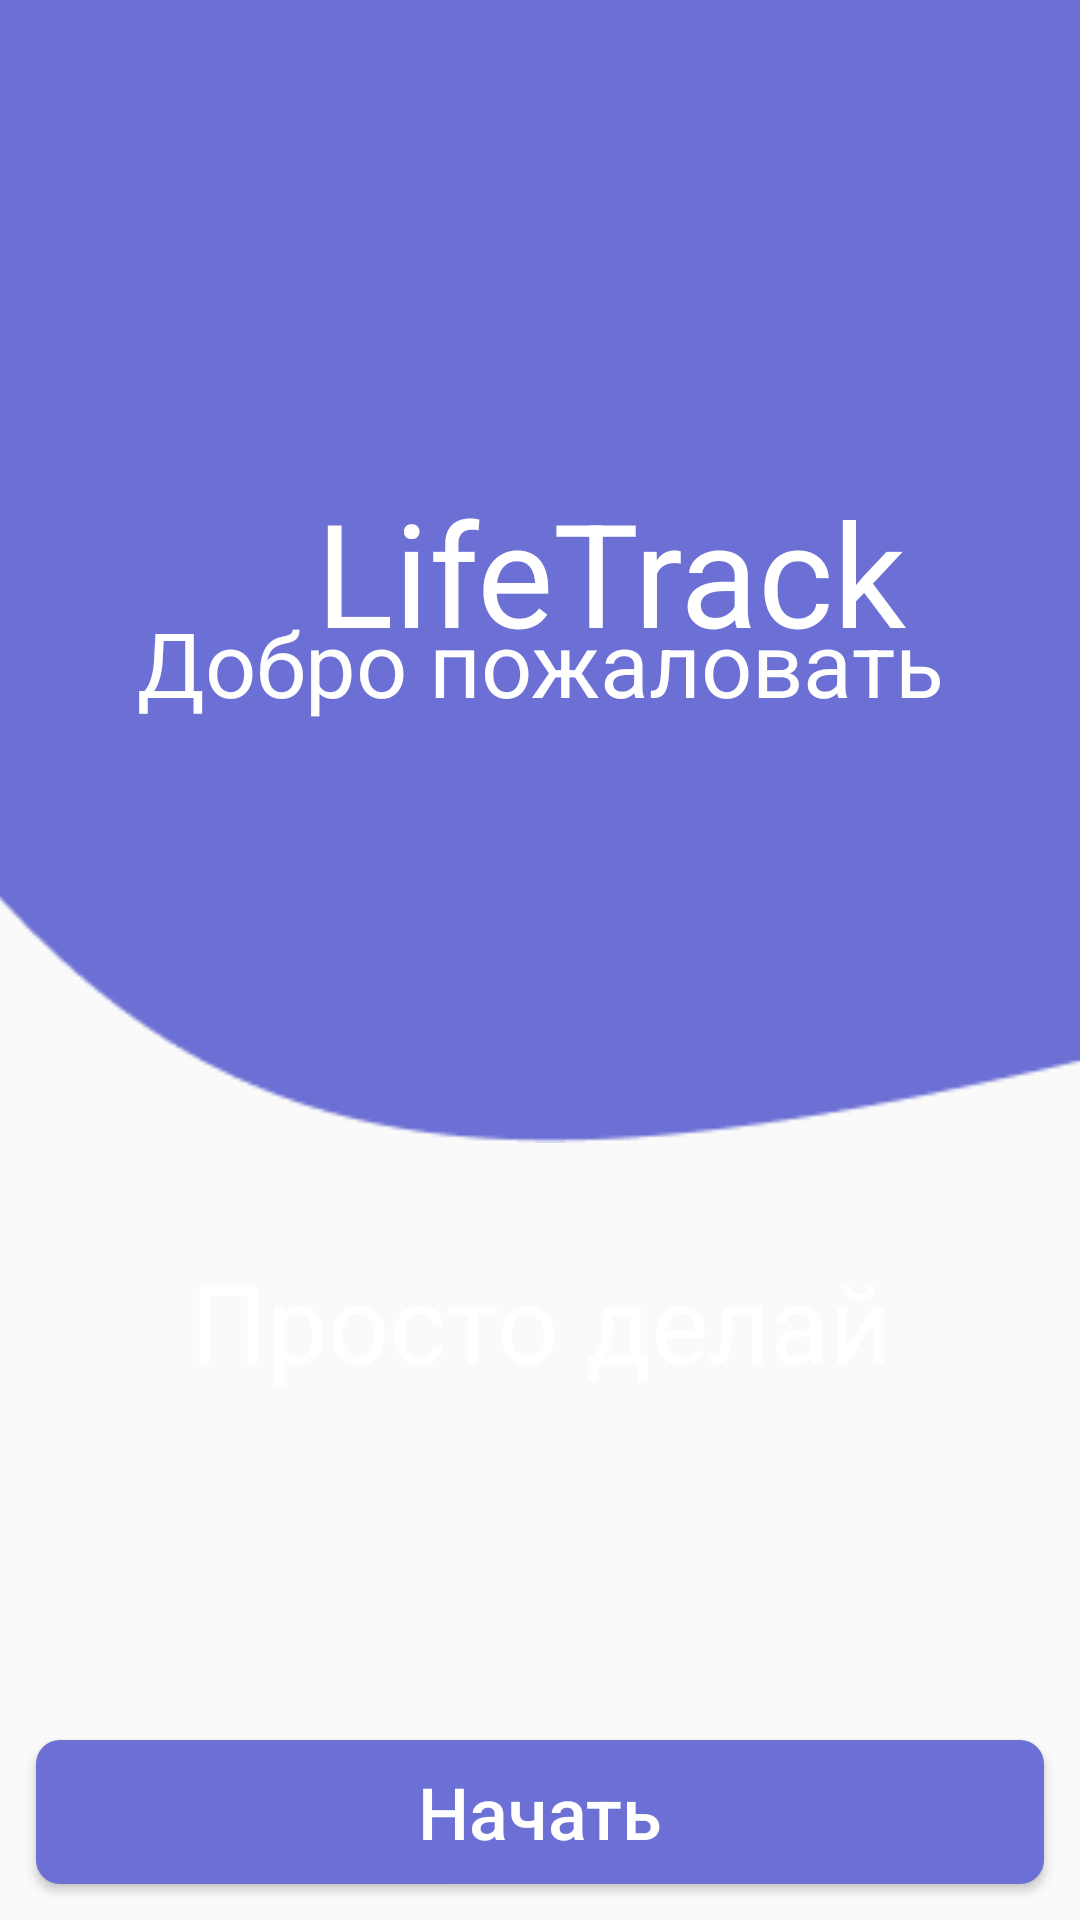

This screen was rendered from an Android layout file. Write that file and the resources it references.
<!-- AndroidManifest.xml: application theme Theme.Android2Lesson1 -->
<!-- res/layout/fragment_finish_registration.xml -->
<?xml version="1.0" encoding="utf-8"?>
<androidx.constraintlayout.widget.ConstraintLayout xmlns:android="http://schemas.android.com/apk/res/android"
    xmlns:tools="http://schemas.android.com/tools"
    android:layout_width="match_parent"
    android:layout_height="match_parent"
    xmlns:app="http://schemas.android.com/apk/res-auto"
    android:layout_centerInParent="true"
    tools:context=".ui.fragments.authentification.FinishRegistrationFragment">


    <ImageView
        android:id="@+id/im_background"
        android:layout_width="match_parent"
        android:layout_height="match_parent"
        android:src="@drawable/back_pic"
        android:scaleType="centerCrop"/>

    <ImageView
        android:id="@+id/im_third_wave"
        android:layout_width="707dp"
        android:layout_height="381dp"
        android:src="@drawable/third_wave"
        app:layout_constraintEnd_toEndOf="parent"
        app:layout_constraintStart_toStartOf="parent"
        tools:ignore="MissingConstraints"
        tools:layout_editor_absoluteY="-127dp" />

    <ImageView
        android:id="@+id/im_flame"
        android:layout_width="wrap_content"
        android:layout_height="wrap_content"
        android:src="@drawable/flame"
        app:layout_constraintBottom_toBottomOf="@id/im_third_wave"
        app:layout_constraintEnd_toStartOf="@id/tv_title"
        app:layout_constraintStart_toStartOf="parent"
        app:layout_constraintTop_toTopOf="parent" />

    <TextView
        android:id="@+id/tv_title"
        android:layout_width="wrap_content"
        android:layout_height="wrap_content"
        android:layout_margin="10dp"
        android:text="LifeTrack"
        android:textColor="@color/white"
        android:textSize="48sp"
        app:layout_constraintBottom_toBottomOf="@id/im_flame"
        app:layout_constraintEnd_toEndOf="parent"
        app:layout_constraintStart_toEndOf="@id/im_flame"
        app:layout_constraintTop_toTopOf="@id/im_flame" />

    <TextView
        android:id="@+id/tv_welcome"
        android:layout_width="wrap_content"
        android:layout_height="wrap_content"
        android:layout_margin="10dp"
        android:text="Добро пожаловать"
        android:textColor="@color/white"
        android:textSize="30sp"
        app:layout_constraintEnd_toEndOf="parent"
        app:layout_constraintStart_toStartOf="parent"
        app:layout_constraintTop_toBottomOf="@id/im_flame" />
    <TextView
        android:id="@+id/tv_just_do_it"
        android:layout_width="wrap_content"
        android:layout_height="wrap_content"
        android:layout_margin="10dp"
        android:text="Просто делай"
        android:textColor="@color/white"
        android:textSize="36sp"
        app:layout_constraintEnd_toEndOf="parent"
        app:layout_constraintStart_toStartOf="parent"
        app:layout_constraintTop_toBottomOf="@id/tv_welcome"
        app:layout_constraintBottom_toBottomOf="parent"/>
    <Button
        android:id="@+id/btn_begin"
        android:layout_width="match_parent"
        android:layout_height="wrap_content"
        android:layout_margin="12dp"
        android:background="@drawable/button_corners"
        android:text="Начать"
        android:textColor="@color/white"
        android:textAllCaps="false"
        android:textSize="24sp"
        app:layout_constraintBottom_toBottomOf="parent" />

</androidx.constraintlayout.widget.ConstraintLayout>
<!-- resources referenced by this layout -->
<resources>
  <!-- drawable button_corners (drawable-v24) -->
  <?xml version="1.0" encoding="utf-8"?>
  <shape xmlns:android="http://schemas.android.com/apk/res/android"
      android:shape="rectangle" android:padding="10dp">
      <solid android:color="#6C70D5"/>
      <corners android:radius="8dp"/>
  </shape>
  <!-- drawable third_wave: png bitmap (drawable-v24, 2638 bytes) -->
  <style name="Theme.Android2Lesson1" parent="Theme.AppCompat.Light.NoActionBar">
  
          <item name="android:editTextColor">@color/black</item>
          <item name="android:textColorHint">@color/black</item>
          <item name="android:textColor">@color/black</item>
          /&gt;
  
      </style>
  <!-- not gathered from this repository: default colours our renderer supplied (Android Studio template values) -->
  <color name="black">#FF000000</color>
  <color name="white">#FFFFFFFF</color>
</resources>
